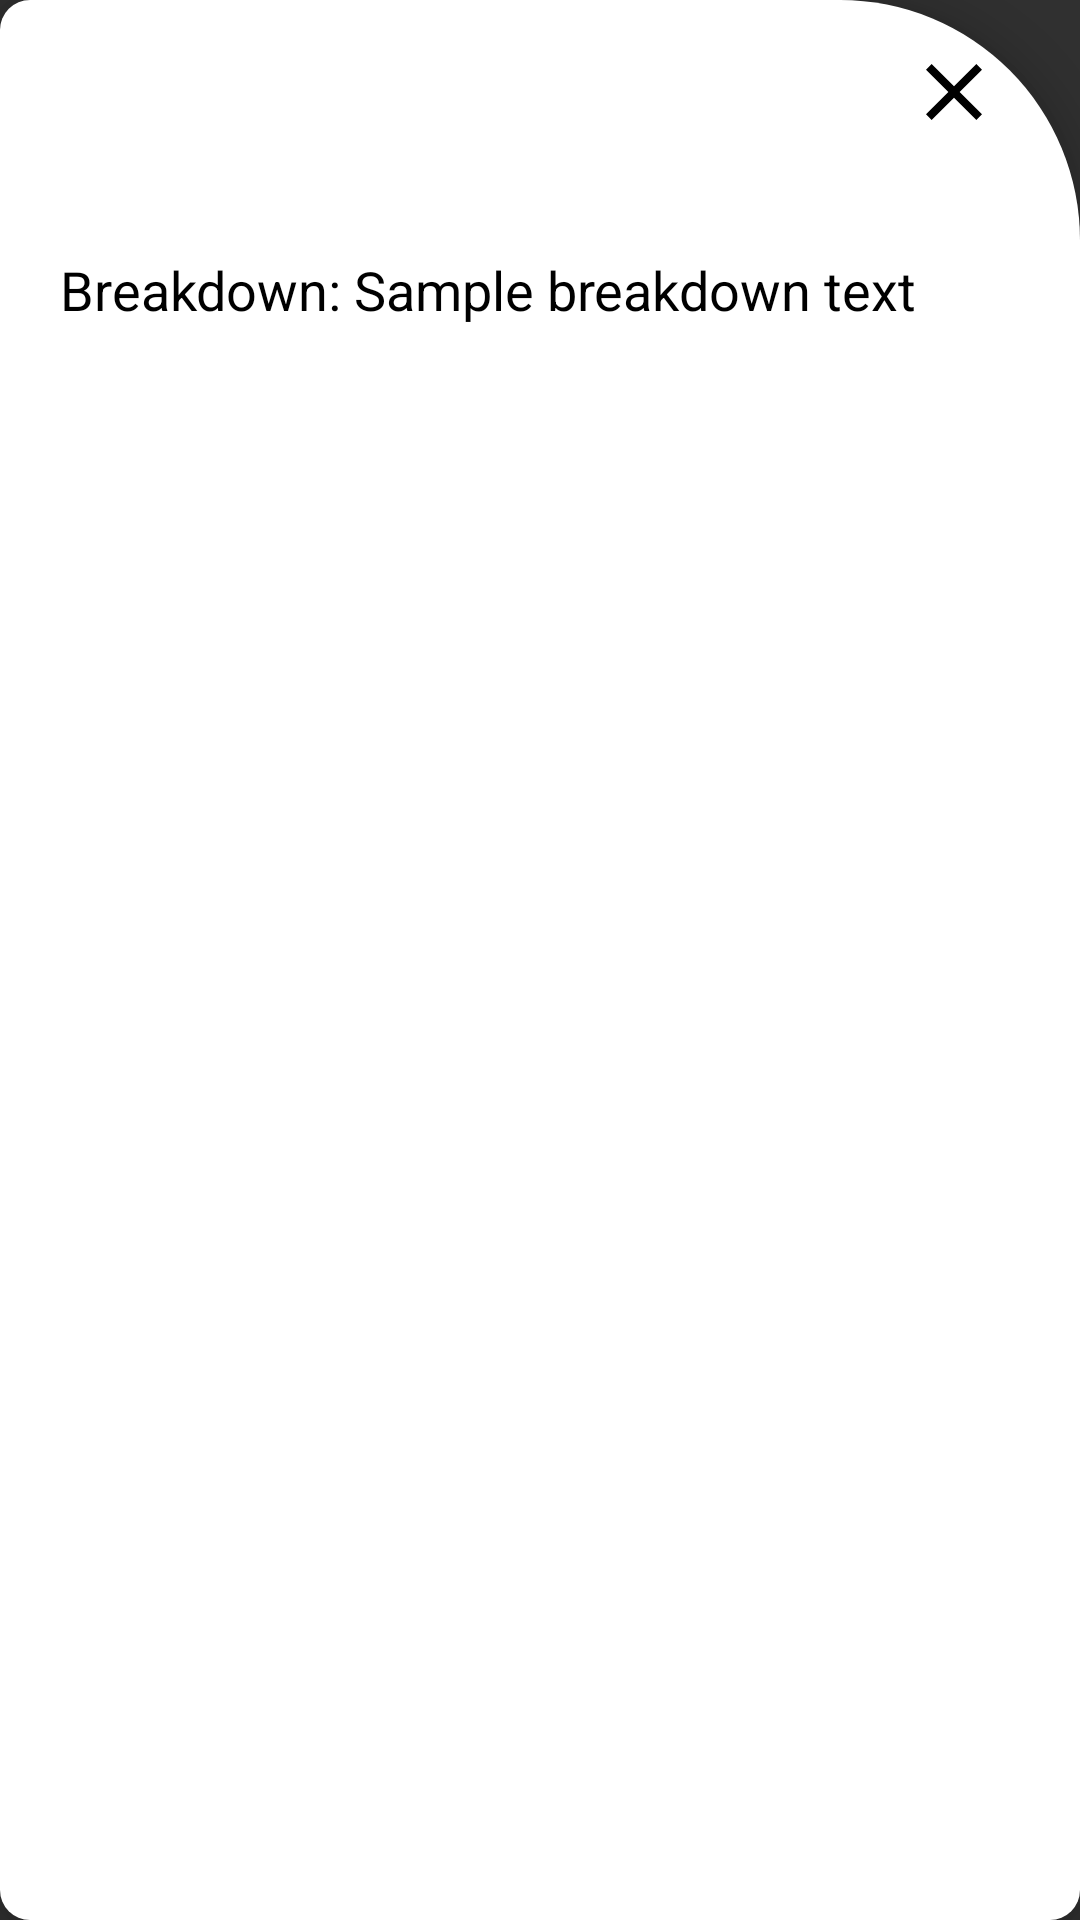

Produce the Android XML layout that renders to this screen, including the resource entries it uses.
<!-- AndroidManifest.xml: application theme Theme.Design -->
<!-- res/layout/layout_costs.xml -->
<?xml version="1.0" encoding="utf-8"?>
<androidx.constraintlayout.widget.ConstraintLayout
    xmlns:android="http://schemas.android.com/apk/res/android"
    xmlns:app="http://schemas.android.com/apk/res-auto"
    xmlns:tools="http://schemas.android.com/tools"
    android:id="@+id/costLayout"
    android:layout_width="350dp"
    android:layout_height="100dp"
    android:layout_gravity="center"
    android:background="@drawable/costs_breakdown"
    android:elevation="8dp"
    android:padding="20dp"
    android:paddingTop="-10dp"
    android:gravity="center"
    tools:ignore="MissingDefaultResource">

    
    <ImageView
        android:id="@+id/closeButton"
        android:layout_width="32dp"
        android:layout_height="32dp"
        android:layout_marginEnd="6dp"
        android:layout_marginTop="-6dp"
        android:src="@drawable/ic_close"
        app:layout_constraintEnd_toEndOf="parent"
        app:layout_constraintTop_toTopOf="parent"
        android:contentDescription="@string/closewindow" />

    <ScrollView
        android:id="@+id/scrollView"
        android:layout_width="match_parent"
        android:layout_height="match_parent"
        app:layout_constraintTop_toBottomOf="@id/closeButton"
        app:layout_constraintBottom_toBottomOf="parent"
        app:layout_constraintStart_toStartOf="parent"
        app:layout_constraintEnd_toEndOf="parent">

    <LinearLayout
        android:layout_width="match_parent"
        android:layout_height="wrap_content"
        android:orientation="vertical"
        android:paddingTop="8dp">

    <TextView
        android:id="@+id/totalCostTextView"
        android:layout_width="wrap_content"
        android:layout_height="wrap_content"
        android:padding="8dp"
        android:textColor="#000000"
        android:textSize="18sp"
        tools:ignore="MissingConstraints"
        tools:layout_editor_absoluteX="-1dp"
        tools:layout_editor_absoluteY="72dp" />

    <TextView
        android:id="@+id/breakdownTextView"
        android:layout_width="wrap_content"
        android:layout_height="wrap_content"
        android:layout_marginTop="16dp"
        android:text="@string/breakdown_sample_breakdown_text"
        android:textColor="#000"
        android:textSize="18sp"
        app:layout_constraintBottom_toBottomOf="parent"
        app:layout_constraintEnd_toEndOf="parent"
        app:layout_constraintHorizontal_bias="0.126"
        app:layout_constraintStart_toStartOf="parent"
        app:layout_constraintTop_toBottomOf="@+id/totalCostTextView"
        app:layout_constraintVertical_bias="0.089" />

    </LinearLayout>
    </ScrollView>

</androidx.constraintlayout.widget.ConstraintLayout>
<!-- resources referenced by this layout -->
<resources>
  <!-- drawable costs_breakdown (drawable) -->
  <?xml version="1.0" encoding="utf-8"?>
  <shape xmlns:android="http://schemas.android.com/apk/res/android">
      <corners
          android:topRightRadius="80dp"
          android:topLeftRadius="10dp"
          android:bottomLeftRadius="10dp"
          android:bottomRightRadius="10dp" />
      <solid android:color="@android:color/white" />
  </shape>
  <!-- drawable ic_close (drawable) -->
  <?xml version="1.0" encoding="utf-8"?>
  <vector xmlns:android="http://schemas.android.com/apk/res/android"
      android:width="24dp"
      android:height="24dp"
      android:viewportWidth="24.0"
      android:viewportHeight="24.0"
      android:tint="#000000">
      <path
          android:fillColor="@android:color/white"
          android:pathData="M19 6.41L17.59 5 12 10.59 6.41 5 5 6.41 10.59 12 5 17.59 6.41 19 12 13.41 17.59 19 19 17.59 13.41 12z" />
  </vector>
  <string name="breakdown_sample_breakdown_text">Breakdown: Sample breakdown text</string>
  <string name="closewindow">closewindow</string>
</resources>
